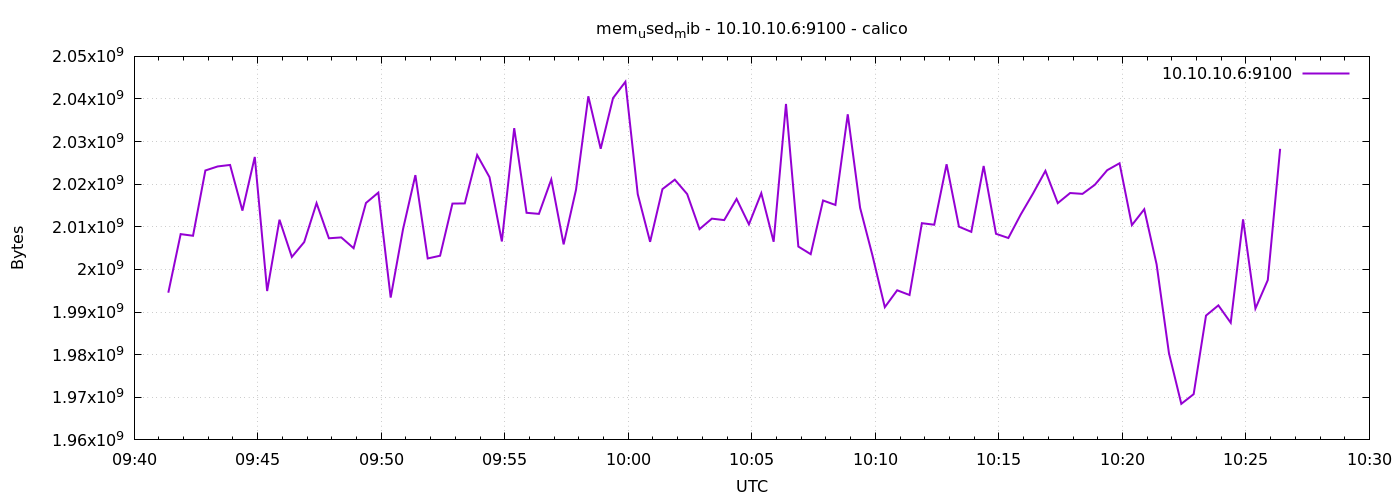

Data behind this chart, as committed beside it:
1778578883	1994543104
1778578913	2008293376
1778578943	2007904256
1778578973	2023223296
1778579003	2024173568
1778579033	2024521728
1778579063	2013798400
1778579093	2026397696
1778579123	1994932224
1778579153	2011668480
1778579183	2002931712
1778579213	2006421504
1778579243	2015555584
1778579273	2007314432
1778579303	2007519232
1778579333	2004987904
1778579363	2015596544
1778579393	2018033664
1778579423	1993400320
1778579453	2009440256
1778579483	2022133760
1778579513	2002579456
1778579543	2003218432
1778579573	2015457280
1778579603	2015494144
1778579633	2026848256
1778579663	2021654528
1778579693	2006568960
1778579723	2033156096
1778579753	2013294592
1778579783	2013040640
1778579813	2021109760
1778579843	2005884928
1778579873	2018672640
1778579903	2040635392
1778579933	2028322816
1778579963	2040209408
1778579993	2044039168
1778580023	2017665024
1778580053	2006482944
1778580083	2018856960
1778580113	2021068800
1778580143	2017693696
1778580173	2009460736
1778580203	2011922432
1778580233	2011582464
1778580263	2016550912
1778580293	2010583040
1778580323	2017902592
1778580353	2006495232
1778580383	2038833152
1778580413	2005372928
1778580443	2003582976
1778580473	2016186368
1778580503	2015129600
1778580533	2036408320
1778580563	2014466048
1778580593	2003279872
1778580623	1991147520
1778580653	1995112448
1778580683	1993998336
... 30 more rows
